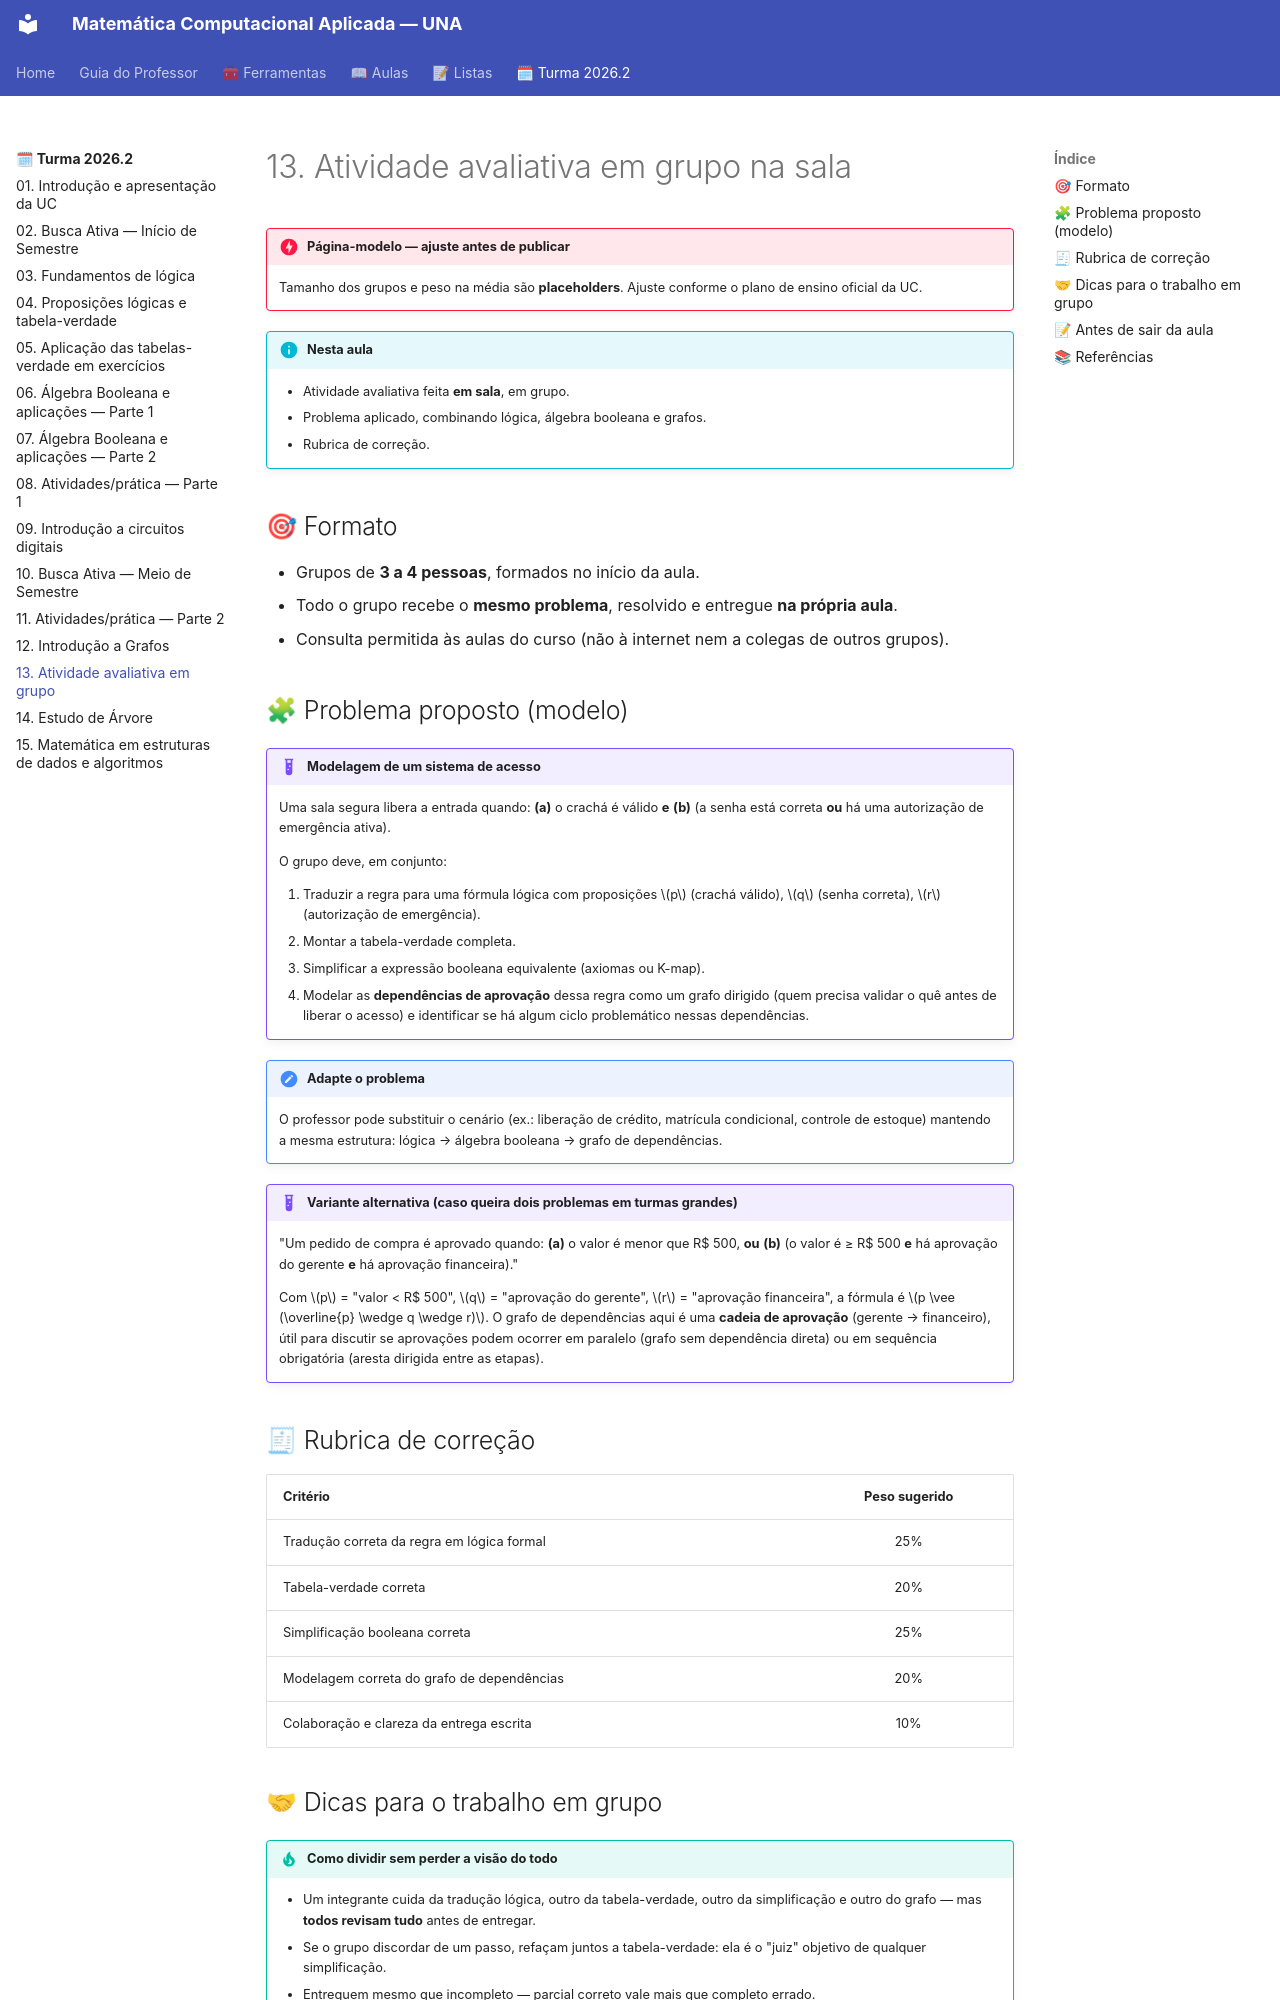

repository: danhpaiva/una-mca-zensical-202602 · page: turma-202602/13-aula/index.html · generator: mkdocs

# 13. Atividade avaliativa em grupo na sala

!!! danger "Página-modelo — ajuste antes de publicar"
    Tamanho dos grupos e peso na média são **placeholders**. Ajuste conforme
    o plano de ensino oficial da UC.

!!! info "Nesta aula"
    - Atividade avaliativa feita **em sala**, em grupo.
    - Problema aplicado, combinando lógica, álgebra booleana e grafos.
    - Rubrica de correção.

## 🎯 Formato

- Grupos de **3 a 4 pessoas**, formados no início da aula.
- Todo o grupo recebe o **mesmo problema**, resolvido e entregue **na própria
  aula**.
- Consulta permitida às aulas do curso (não à internet nem a colegas de
  outros grupos).

## 🧩 Problema proposto (modelo)

!!! example "Modelagem de um sistema de acesso"
    Uma sala segura libera a entrada quando: **(a)** o crachá é válido **e**
    **(b)** (a senha está correta **ou** há uma autorização de emergência
    ativa).

    O grupo deve, em conjunto:

    1. Traduzir a regra para uma fórmula lógica com proposições $p$
       (crachá válido), $q$ (senha correta), $r$ (autorização de
       emergência).
    2. Montar a tabela-verdade completa.
    3. Simplificar a expressão booleana equivalente (axiomas ou K-map).
    4. Modelar as **dependências de aprovação** dessa regra como um grafo
       dirigido (quem precisa validar o quê antes de liberar o acesso) e
       identificar se há algum ciclo problemático nessas dependências.

!!! note "Adapte o problema"
    O professor pode substituir o cenário (ex.: liberação de crédito,
    matrícula condicional, controle de estoque) mantendo a mesma estrutura:
    lógica → álgebra booleana → grafo de dependências.

!!! example "Variante alternativa (caso queira dois problemas em turmas grandes)"
    "Um pedido de compra é aprovado quando: **(a)** o valor é menor que
    R\$ 500, **ou** **(b)** (o valor é ≥ R\$ 500 **e** há aprovação do
    gerente **e** há aprovação financeira)."

    Com $p$ = "valor < R\$ 500", $q$ = "aprovação do gerente", $r$ =
    "aprovação financeira", a fórmula é $p \vee (\overline{p} \wedge q
    \wedge r)$. O grafo de dependências aqui é uma **cadeia de aprovação**
    (gerente → financeiro), útil para discutir se aprovações podem ocorrer
    em paralelo (grafo sem dependência direta) ou em sequência obrigatória
    (aresta dirigida entre as etapas).

## 🧾 Rubrica de correção

| Critério | Peso sugerido |
| :--- | :---: |
| Tradução correta da regra em lógica formal | 25% |
| Tabela-verdade correta | 20% |
| Simplificação booleana correta | 25% |
| Modelagem correta do grafo de dependências | 20% |
| Colaboração e clareza da entrega escrita | 10% |
